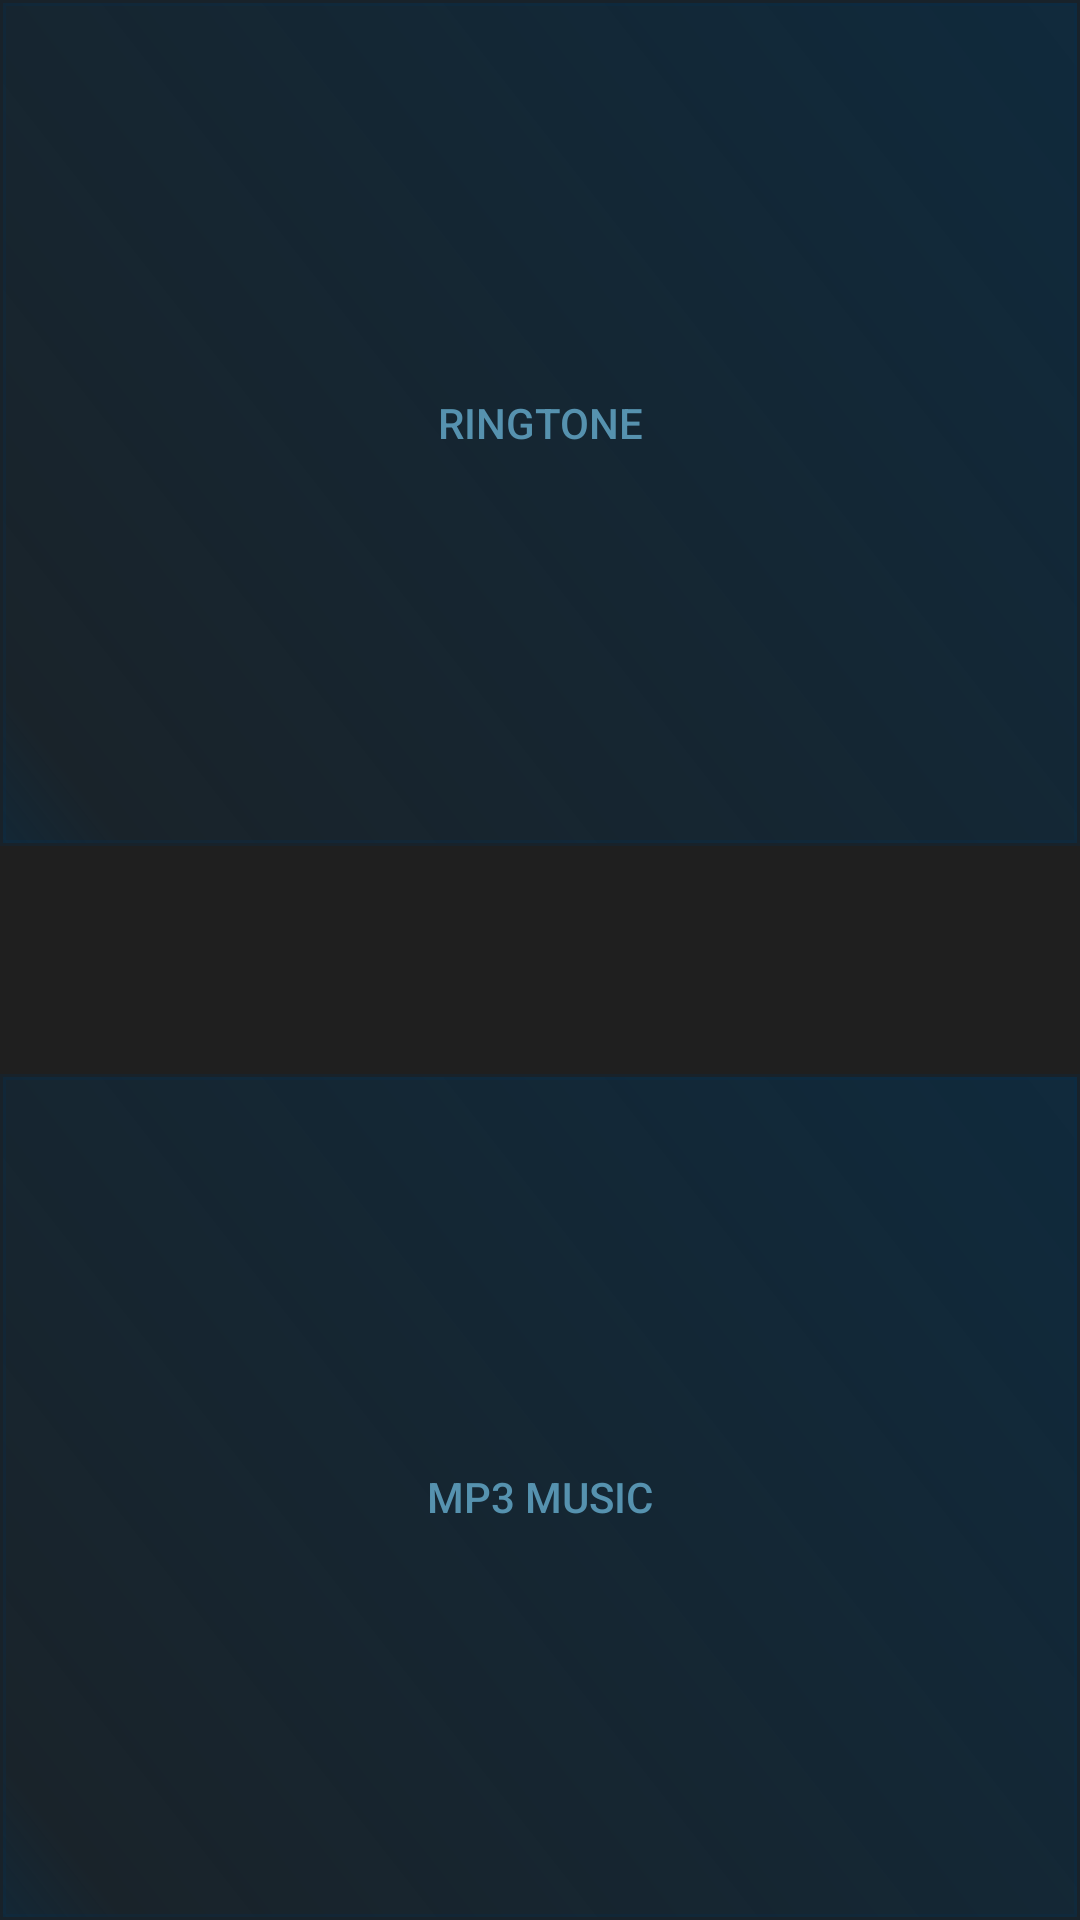

Reconstruct the res/layout file that produces this screen, plus the resources it refers to.
<!-- AndroidManifest.xml: application theme AppTheme -->
<!-- res/layout/musiclists.xml -->
<?xml version="1.0" encoding="utf-8"?>
<RelativeLayout xmlns:android="http://schemas.android.com/apk/res/android"
    xmlns:tools="http://schemas.android.com/tools"
    android:id="@+id/activity_main"
    android:background="@drawable/hello"
    android:layout_width="wrap_content"
    android:layout_height="wrap_content"
    tools:context="ahto.yellowduck.MainActivity">

    <Button
        android:text="Mp3 Music"
        android:background="@drawable/listbutton"
        android:foreground="@drawable/rippleeffecteraldi"
        android:layout_width="match_parent"
        android:layout_height="282dp"
        android:id="@+id/nimetu2"
        android:layout_alignParentBottom="true"
        android:layout_alignParentStart="true" />

    <Button
        android:text="Ringtone"
        android:background="@drawable/listbutton"
        android:foreground="@drawable/rippleeffecteraldi"
        android:layout_width="match_parent"
        android:layout_height="282dp"
        android:id="@+id/nimetu1"
        android:layout_alignParentTop="true"
        android:layout_alignParentStart="true" />

</RelativeLayout>
<!-- resources referenced by this layout -->
<resources>
  <!-- drawable listbutton (drawable) -->
  <?xml version="1.0" encoding="utf-8"?>
  
  <shape xmlns:android="http://schemas.android.com/apk/res/android" android:shape="rectangle"
      android:radius="3dp">
      <gradient
          android:angle="45"
          android:centerX="7%"
          android:centerColor="#32013357"
          android:startColor="#64013357"
          android:endColor="#82013357"
          android:type="linear"
          />
      <padding
          android:left="0dp"
          android:top="0dp"
          android:right="0dp"
          android:bottom="0dp"
          />
      <stroke
          android:width="2dp"
          android:color="#36013357"
          />
  </shape>
  <!-- drawable rippleeffecteraldi (drawable) -->
  <?xml version="1.0" encoding="utf-8"?>
  
  <ripple xmlns:android="http://schemas.android.com/apk/res/android"
      android:color="#FFFFFF">
      <item android:id="@android:id/mask">
          <shape android:shape="rectangle">
              <solid android:color="#FFFFFF" />
          </shape>
      </item>
  </ripple>
  <style name="AppTheme" parent="Theme.AppCompat.Light.NoActionBar">
          
  
          <item name="colorPrimary">@color/colorPrimary</item>
          <item name="colorPrimaryDark">@android:color/black</item>
          <item name="colorAccent">@color/colorAccent</item>
          <item name="android:textColorPrimary">@color/colorAccent</item>
          <item name="android:colorForeground">@color/colorPrimary</item>
          <item name="android:navigationBarColor">@android:color/black</item>
          <item name="android:colorBackground">@color/colorPrimary</item>
          <item name="android:textColorPrimaryInverse">@color/colorAccent</item>
          <item name="android:textColorSecondaryInverse">@color/colorAccent</item>
          <item name="android:textColorSecondary">@color/colorAccent</item>
      </style>
  <color name="colorPrimary">#1f1f1f</color>
  <color name="colorAccent">#5692af</color>
</resources>
